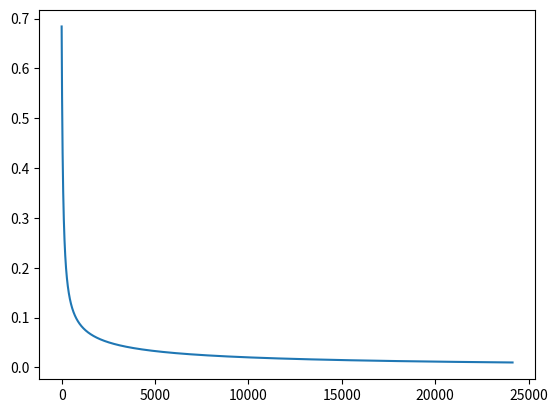

Write the Python code that produced this figure.
import math
import numpy
import matplotlib.pyplot as plt

__errors__= [];

def h(params, sample):
	"""This evaluates a generic linear function h(x) with current parameters. 
	
	Args:
		params (lst) a list containing the corresponding parameter for each element x of the sample
		sample (lst) a list containing the values of a sample 
	
	Returns:
		Evaluation of h(x)
		
	"""
		
	acum = 0
	for i in range(len(params)):
		acum = acum + params[i]*sample[i]  #evaluates h(x) = a+bx1+cx2+ ... nxn.. 
	acum = acum*(-1); # -net
	acum = 1/(1+ math.exp (acum)); #computes sigmoid
	return acum;


def show_errors(params, samples, y):
	"""Appends the errors that are generated by the estimated values of h and the real value y
	
	Args:
		params (lst) a list containing the corresponding parameter for each element x of the sample
		samples (lst) a 2 dimensional list containing the input samples 
		y (lst) a list containing the corresponding real result for each sample
	
	"""
	global __errors__
	error_acum =0
	error = 0
#	print("transposed samples") 
#	print(samples)
	for i in range(len(samples)):
		hyp = h(params,samples[i])
		#recall that Yi and (1-Yi) are like a switch enabling only one part of the logistic loss equation
		if(y[i] == 1): # avoid the log(0) error
			if(hyp ==0):
				hyp = .0001;
			error = (-1)*math.log(hyp);
		if(y[i] == 0):
			if(hyp ==1):
				hyp = .9999;
			error = (-1)*math.log(1-hyp);
		print( "error %f  hyp  %f  y %f " % (error, hyp,  y[i])) 
		error_acum = error_acum +error # this error is different from the one used to update, this is general for each sentence it is not for each individual param
	#print("acum error %f " % (error_acum));
	mean_error_param=error_acum/len(samples);
	#print("mean error %f " % (mean_error_param));
	__errors__.append(mean_error_param)
	print("Mean error: ",mean_error_param)
	return mean_error_param;

def GD(params, samples, y, alfa):
	"""Gradient Descent algorithm 
	
	Args:
		params (lst) a list containing the corresponding parameter for each element x of the sample
		samples (lst) a 2 dimensional list containing the input samples 
		y (lst) a list containing the corresponding real result for each sample
		alfa(float) the learning rate
		
	Returns:
		temp(lst) a list with the new values for the parameters after 1 run of the sample set
	
	"""
	temp = list(params)
	general_error=0
	for j in range(len(params)):
		acum =0; error_acum=0
		for i in range(len(samples)):
			error = h(params,samples[i]) - y[i]
			acum = acum + error*samples[i][j]  #Sumatory part of the Gradient Descent formula for linear Regression.
		temp[j] = params[j] - alfa*(1/len(samples))*acum  #Subtraction of original value with learning rate included.
	return temp

def scaling(samples):
	"""Normalizes sample values so that gradient descent can converge
	
	Args:
		params (lst) a list containing the corresponding parameter for each element x of the sample

	Returns:
		samples(lst) a list with the normalized version of the original samples
	
	"""
	acum =0
	samples = numpy.asarray(samples).T.tolist() 
	for i in range(1,len(samples)):	
		for j in range(len(samples[i])):
			acum=+ samples[i][j]
		avg = acum/(len(samples[i]))
		max_val = max(samples[i])
		print("To scale feature %i use (Value -  avg[%f])/ maxval[%f]" % (i, avg, max_val))
		for j in range(len(samples[i])):
			#print(samples[i][j])
			samples[i][j] = (samples[i][j] - avg)/max_val  #Mean scaling
	return numpy.asarray(samples).T.tolist()


#  univariate example
#params = [0,0]
#samples = [1,2,3,4,5,6,7,8,9,11,12,13,14,15,36,47,58,69,100]
#y = [0,0,0,0,0,0,0,0,0,1,1,1,1,1,1,1,1,1,1]

#  multivariate example trivial
params = [0,0,0]
samples = [[12,11],[32,21],[43,32],[64,94],[85,75],[64,94],[85,15],[100,94],[85,95],[64,54],[5,5]]
y = [0,0,0,1,1,1,0,1,1,0,0]


#  multivariate example
#params = [0,0,0]
#samples = [[1,1],[2,2],[3,3],[4,4],[5,5],[2,2],[3,3],[4,4]]
#y = [2,4,6,8,10,2,5.5,16]

for i in range(len(samples)):
	if isinstance(samples[i], list):
		samples[i]=  [1]+samples[i]
	else:
		samples[i]=  [1,samples[i]]
print ("original samples:")
print (samples)
samples = scaling(samples)
print ("scaled samples:")
print (samples)

epochs = 0
alfa =.3  #  learning rate
while True: # run gradient descent until local minima is reached
	print(f"===> Epoch {epochs}")
	oldparams = list(params)
	print (params)
	params=GD(params, samples,y,alfa)	
	error = show_errors(params, samples, y) # only used to show errors, it is not used in calculation
	print (params)
	print(f"ERROR = {error}\n")
	epochs += 1
	if(oldparams == params or error < 0.01): # local minima is found when there is no further improvement or stop when error is 0 
		print("****** TRAINING FINISHED *****")
		print ("samples:")
		print (samples)
		print ("final params:")
		print (params)
		break
plt.plot(__errors__)
plt.show()